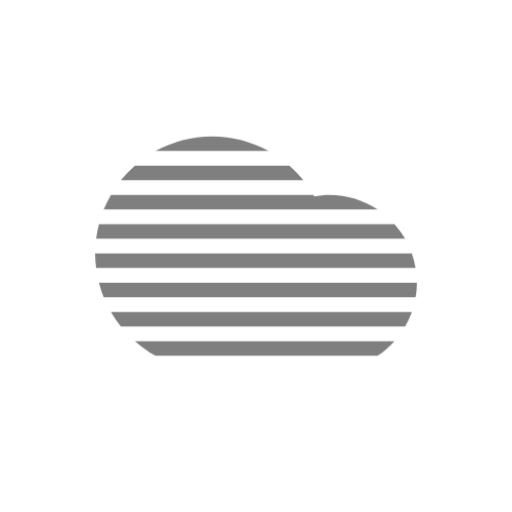
t = 0.00 s
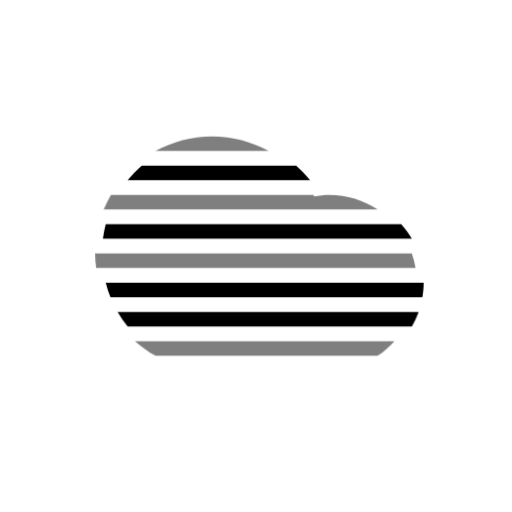
t = 6.00 s
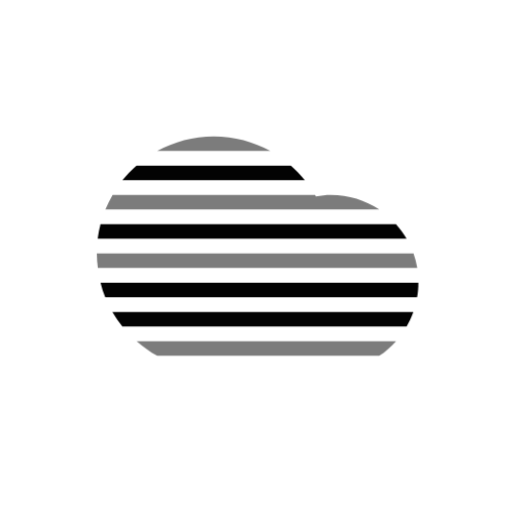
t = 6.75 s
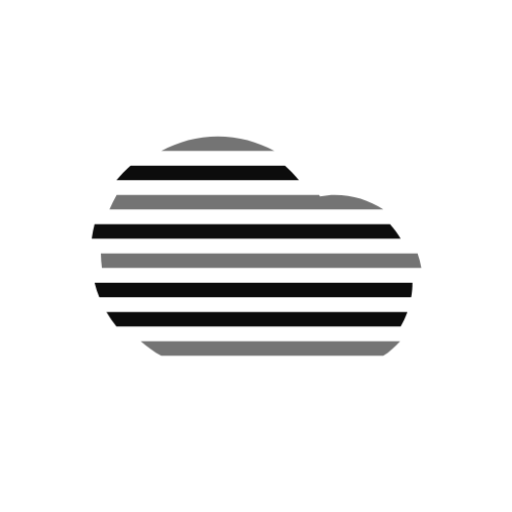
t = 7.50 s
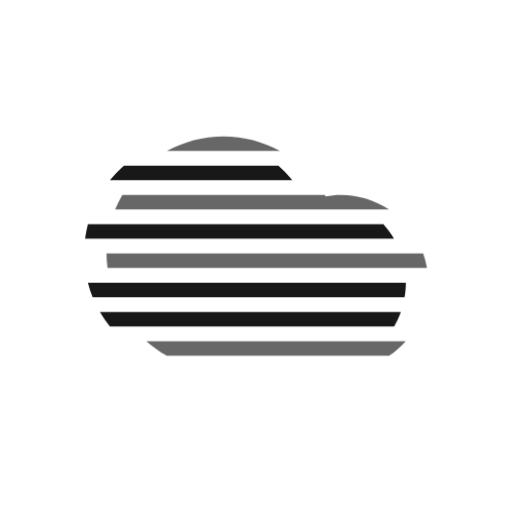
t = 8.25 s
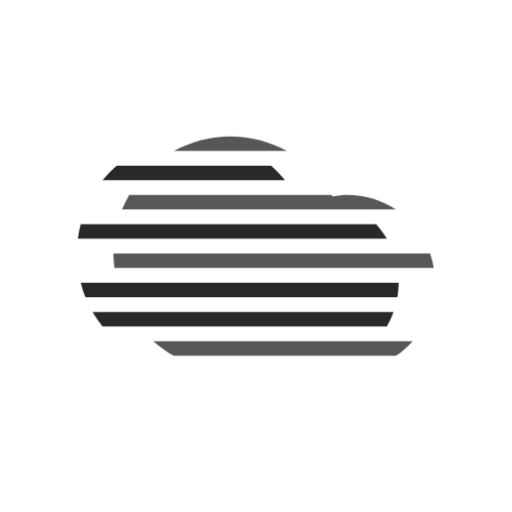
t = 9.00 s

The animated SVG that drew these frames (rendered in a browser with its animation timeline set to each time). Animation: 4 CSS @keyframes rules; frames cover the first 9.00 s, repeats indefinitely.

<svg
    version="1.1"
    id="cloudFogAlt"
    class="climacon climacon_cloudFogAlt"
    xmlns="http://www.w3.org/2000/svg"
    xmlns:xlink="http://www.w3.org/1999/xlink"
    x="0px"
    y="0px"
    viewBox="15 15 70 70"
    enable-background="new 15 15 70 70"
    xml:space="preserve">
    <style type="text/css"><![CDATA[

        svg{
            shape-rendering: geometricPrecision
        }

        g, path, circle, rect{
            -webkit-transform-origin: 50% 50%;
            -webkit-animation-iteration-count: infinite;
            -webkit-animation-timing-function: linear;
            -webkit-animation-duration: 12s;
            -webkit-animation-direction: normal;
            -moz-transform-origin: 50% 50%;
            -moz-animation-iteration-count: infinite;
            -moz-animation-timing-function: linear;
            -moz-animation-duration: 12s;
            -moz-animation-direction: normal;
            -o-transform-origin: 50% 50%;
            -o-animation-iteration-count: infinite;
            -o-animation-timing-function: linear;
            -o-animation-duration: 12s;
            -o-animation-direction: normal;
            transform-origin: 50% 50%;
            animation-iteration-count: infinite;
            animation-timing-function: linear;
            animation-duration: 12s;
            animation-direction: normal;
        }

        /* FOG */
        .climacon_component-stroke_fogLine {
          fill-opacity: 0.5;
          
          -webkit-animation-name: translateFog, fillOpacityFog;
          -moz-animation-name: translateFog, fillOpacityFog;
          -o-animation-name: translateFog, fillOpacityFog;
          animation-name: translateFog, fillOpacityFog;

          -webkit-animation-iteration-count: infinite;
          -moz-animation-iteration-count: infinite;
          -o-animation-iteration-count: infinite;
          animation-iteration-count: infinite;

          -webkit-animation-direction: normal;
          -moz-animation-direction: normal;
          -o-animation-direction: normal;
          animation-direction: normal;

          -webkit-animation-timing-function: ease-in;
          -moz-animation-timing-function: ease-in;
          -o-animation-timing-function: ease-in;
          animation-timing-function: ease-in;

          -webkit-animation-duration: 12s;
          -moz-animation-duration: 12s;
          -o-animation-duration: 12s;
          animation-duration: 12s;

        }

        .climacon_component-stroke_fogLine:nth-child(even) {
          -webkit-animation-delay: 6s;
          -moz-animation-delay: 6s;
          -o-animation-delay: 6s;
          animation-delay: 6s;
        }

        @-webkit-keyframes translateFog {
          0% {
            -webkit-transform: translateY(0);
          }

          25% {
            -webkit-transform: translateX(2.5px);
          }

          75% {
            -webkit-transform: translateX(-2.5px);
          }

          100% {
            -webkit-transform: translateX(0);
          }
        }

        @-moz-keyframes translateFog {
          0% {
            -moz-transform: translateY(0);
          }

          25% {
            -moz-transform: translateX(2.5px);
          }

          75% {
            -moz-transform: translateX(-2.5px);
          }

          100% {
            -moz-transform: translateX(0);
          }
        }

        @-o-keyframes translateFog {
          0% {
            -o-transform: translateY(0);
          }

          25% {
            -o-transform: translateX(2.5px);
          }

          75% {
            -o-transform: translateX(-2.5px);
          }

          100% {
            -o-transform: translateX(0);
          }
        }

        @keyframes translateFog {
          0% {
            transform: translateY(0);
          }

          25% {
            transform: translateX(2.5px);
          }

          75% {
            transform: translateX(-2.5px);
          }

          100% {
            transform: translateX(0);
          }
        }
        @-webkit-keyframes fillOpacityFog {
          0% {
            fill-opacity: 0.5;
            stroke-opacity: 0.5;
          }

          50% {
            fill-opacity: 1;
            stroke-opacity: 1;
          }

          100% {
            fill-opacity: 0.5;
            stroke-opacity: 0.5;
          }
        }

        @-moz-keyframes fillOpacityFog {
          0% {
            fill-opacity: 0.5;
            stroke-opacity: 0.5;
          }

          50% {
            fill-opacity: 1;
            stroke-opacity: 1;
          }

          100% {
            fill-opacity: 0.5;
            stroke-opacity: 0.5;
          }
        }

        @-o-keyframes fillOpacityFog {
          0% {
            fill-opacity: 0.5;
            stroke-opacity: 0.5;
          }

          50% {
            fill-opacity: 1;
            stroke-opacity: 1;
          }

          100% {
            fill-opacity: 0.5;
            stroke-opacity: 0.5;
          }
        }

        @keyframes fillOpacityFog {
          0% {
            fill-opacity: 0.5;
            stroke-opacity: 0.5;
          }

          50% {
            fill-opacity: 1;
            stroke-opacity: 1;
          }

          100% {
            fill-opacity: 0.5;
            stroke-opacity: 0.5;
          }
        }

    ]]></style>

    <g class="climacon_iconWrap climacon_iconWrap-cloudFogAlt">
        <g class="climacon_wrapperComponent climacon_wrapperComponent-Fog">
            <path
            class="climacon_component climacon_component-stroke climacon_component-stroke_fogLine"
            d="M29.177,55.641c-0.262-0.646-0.473-1.314-0.648-2h43.47c0,0.685-0.069,1.349-0.181,2H29.177z"/>
            <path
            class="climacon_component climacon_component-stroke climacon_component-stroke_fogLine"
            d="M36.263,35.643c2.294-1.271,4.93-1.999,7.738-1.999c2.806,0,5.436,0.73,7.728,1.999H36.263z"/>
            <path
            class="climacon_component climacon_component-stroke climacon_component-stroke_fogLine"
            d="M28.142,47.642c0.085-0.682,0.218-1.347,0.387-1.999h40.396c0.552,0.613,1.039,1.281,1.455,1.999H28.142z"/>
            <path
            class="climacon_component climacon_component-stroke climacon_component-stroke_fogLine"
            d="M29.177,43.643c0.281-0.693,0.613-1.359,0.984-2h27.682c0.04,0.068,0.084,0.135,0.123,0.205c0.664-0.114,1.339-0.205,2.033-0.205c2.451,0,4.729,0.738,6.627,2H29.177z"/>
            <path
            class="climacon_component climacon_component-stroke climacon_component-stroke_fogLine"
            d="M31.524,39.643c0.58-0.723,1.225-1.388,1.92-2h21.123c0.689,0.61,1.326,1.28,1.902,2H31.524z"/>
            <path
            class="climacon_component climacon_component-stroke climacon_component-stroke_fogLine"
            d="M71.816,51.641H28.142c-0.082-0.656-0.139-1.32-0.139-1.999h43.298C71.527,50.285,71.702,50.953,71.816,51.641z"/>
            <path
            class="climacon_component climacon_component-stroke climacon_component-stroke_fogLine"
            d="M71.301,57.641c-0.246,0.699-0.555,1.367-0.921,2H31.524c-0.505-0.629-0.957-1.299-1.363-2H71.301z"/>
            <path
            class="climacon_component climacon_component-stroke climacon_component-stroke_fogLine"
            d="M33.444,61.641h35.48c-0.68,0.758-1.447,1.435-2.299,2H36.263C35.247,63.078,34.309,62.4,33.444,61.641z"/>
        </g>
    </g>
</svg><!--cloudFogAlt -->